Run: headless pygame with SDL's dummy video driver; simulated clock (each Clock.tick advances the game by its frame time, no real sleeping); random seed 0; keys injected as events and as key.get_pressed() state; mouse plan: one left click at the window centre at the start of phase 2, then a move to the lower-right quarter at the start of phase 3.
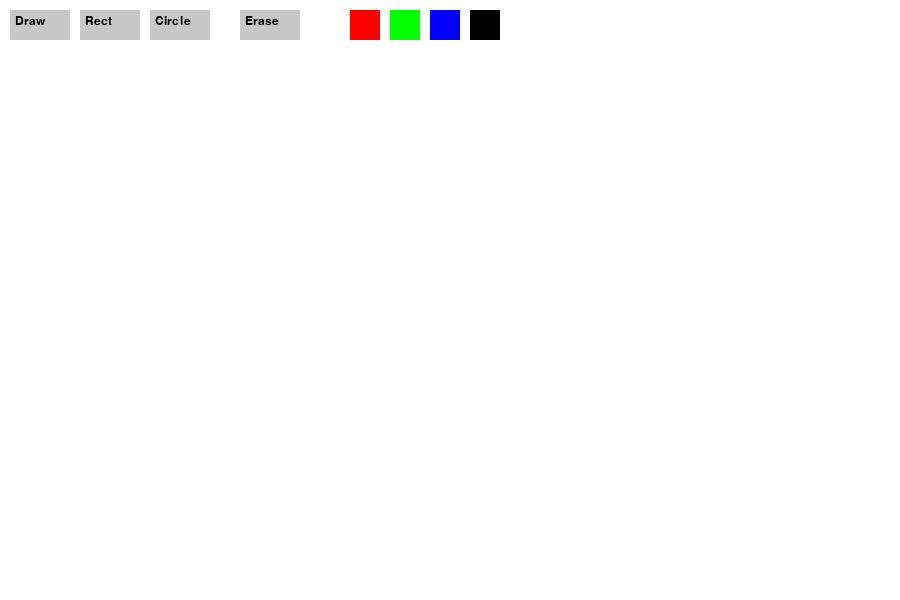
Frame 1 of 4 · flips 1–60 · no input
Frame 2 of 4 · flips 61–180 · clicked the window centre · tapped SPACE, RETURN · held RIGHT (→), D · screen unchanged from frame 1, image omitted
Frame 3 of 4 · flips 181–300 · moved the mouse to the lower-right quarter · held DOWN (↓), S · screen unchanged from frame 2, image omitted
Frame 4 of 4 · flips 301–420 · held LEFT (←), A, UP (↑), W · screen unchanged from frame 3, image omitted

The pygame program that drew these frames:

import pygame
import sys
import math

pygame.init()

WIDTH, HEIGHT = 900, 600
screen = pygame.display.set_mode((WIDTH, HEIGHT))
pygame.display.set_caption("Advanced Paint")

clock = pygame.time.Clock()

WHITE = (255,255,255)
BLACK = (0,0,0)
RED = (255,0,0)
GREEN = (0,255,0)
BLUE = (0,0,255)
GRAY = (200,200,200)

canvas = pygame.Surface((WIDTH, HEIGHT))
canvas.fill(WHITE)

color = BLACK
mode = "draw"
drawing = False
start_pos = None
last_pos = None

buttons = [
    ("Draw", 10, 10, "draw"),
    ("Rect", 80, 10, "rect"),
    ("Circle", 150, 10, "circle"),
    ("Erase", 240, 10, "erase"),
]

colors = [
    (RED, 350),
    (GREEN, 390),
    (BLUE, 430),
    (BLACK, 470)
]

font = pygame.font.SysFont("Verdana", 18)

def draw_ui():
    for text, x, y, m in buttons:
        pygame.draw.rect(screen, GRAY, (x, y, 60, 30))
        label = font.render(text, True, BLACK)
        screen.blit(label, (x+5, y+5))

    for c, x in colors:
        pygame.draw.rect(screen, c, (x, 10, 30, 30))

def draw_line(surface, color, start, end, width=5):
    dx = end[0] - start[0]
    dy = end[1] - start[1]
    dist = max(abs(dx), abs(dy))
    for i in range(dist):
        x = int(start[0] + float(i)/dist * dx)
        y = int(start[1] + float(i)/dist * dy)
        pygame.draw.circle(surface, color, (x,y), width)

while True:
    screen.fill(WHITE)
    screen.blit(canvas, (0,0))
    draw_ui()

    mouse_pos = pygame.mouse.get_pos()

    for event in pygame.event.get():
        if event.type == pygame.QUIT:
            pygame.quit()
            sys.exit()

        if event.type == pygame.MOUSEBUTTONDOWN:
            drawing = True
            start_pos = event.pos
            last_pos = event.pos

            x, y = event.pos

            for text, bx, by, m in buttons:
                if bx <= x <= bx+60 and by <= y <= by+30:
                    mode = m

            for c, cx in colors:
                if cx <= x <= cx+30 and 10 <= y <= 40:
                    color = c

        if event.type == pygame.MOUSEBUTTONUP:
            drawing = False

            if mode == "rect":
                x1, y1 = start_pos
                x2, y2 = event.pos
                rect = pygame.Rect(min(x1,x2), min(y1,y2), abs(x2-x1), abs(y2-y1))
                pygame.draw.rect(canvas, color, rect, 2)

            elif mode == "circle":
                radius = int(math.hypot(event.pos[0]-start_pos[0], event.pos[1]-start_pos[1]))
                pygame.draw.circle(canvas, color, start_pos, radius, 2)

    if drawing:
        if mode == "draw":
            draw_line(canvas, color, last_pos, mouse_pos, 4)
            last_pos = mouse_pos

        elif mode == "erase":
            draw_line(canvas, WHITE, last_pos, mouse_pos, 10)
            last_pos = mouse_pos

    if drawing and mode in ["rect", "circle"]:
        preview = canvas.copy()

        if mode == "rect":
            x1, y1 = start_pos
            x2, y2 = mouse_pos
            rect = pygame.Rect(min(x1,x2), min(y1,y2), abs(x2-x1), abs(y2-y1))
            pygame.draw.rect(preview, color, rect, 2)

        elif mode == "circle":
            radius = int(math.hypot(mouse_pos[0]-start_pos[0], mouse_pos[1]-start_pos[1]))
            pygame.draw.circle(preview, color, start_pos, radius, 2)

        screen.blit(preview, (0,0))

    pygame.display.update()
    clock.tick(60)
